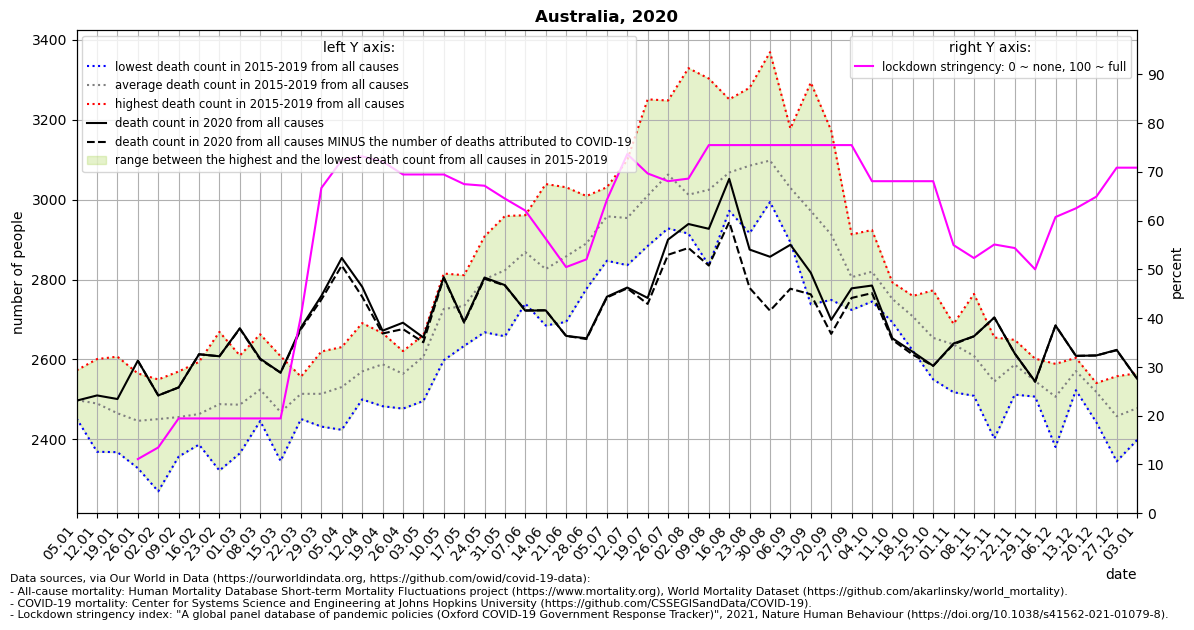

The table this chart was drawn from, first rows:
location, date, time, time_unit, deaths_2010_all_ages, deaths_2011_all_ages, deaths_2012_all_ages, deaths_2013_all_ages, deaths_2014_all_ages, deaths_2015_all_ages, deaths_2016_all_ages, deaths_2017_all_ages, deaths_2018_all_ages, deaths_2019_all_ages, deaths_2020_all_ages, deaths_2021_all_ages, new_deaths, stringency_index, deaths_min, deaths_max, deaths_mean, deaths_noncovid
Australia, 2020-01-05, 1, weekly, , , , , , 2513, 2452, 2497, 2456, 2573, 2497, 2582, , , 2452, 2573, 2498, 
Australia, 2020-01-12, 2, weekly, , , , , , 2369, 2523, 2518, 2438, 2601, 2510, 2502, , , 2369, 2601, 2490, 
Australia, 2020-01-19, 3, weekly, , , , , , 2368, 2485, 2437, 2430, 2607, 2501, 2655, , , 2368, 2607, 2465, 
Australia, 2020-01-26, 4, weekly, , , , , , 2355, 2328, 2493, 2491, 2565, 2597, 2500, 0.0, 11.11, 2328, 2565, 2446, 2597
Australia, 2020-02-02, 5, weekly, , , , , , 2270, 2498, 2420, 2550, 2516, 2510, , 0.0, 13.49, 2270, 2550, 2451, 2510
Australia, 2020-02-09, 6, weekly, , , , , , 2460, 2357, 2524, 2368, 2570, 2530, , 0.0, 19.44, 2357, 2570, 2456, 2530
Australia, 2020-02-16, 7, weekly, , , , , , 2387, 2392, 2488, 2456, 2594, 2613, , 0.0, 19.44, 2387, 2594, 2463, 2613
Australia, 2020-02-23, 8, weekly, , , , , , 2322, 2391, 2571, 2488, 2669, 2608, , 0.0, 19.44, 2322, 2669, 2488, 2608
Australia, 2020-03-01, 9, weekly, , , , , , 2417, 2365, 2518, 2524, 2610, 2678, , 1.0, 19.44, 2365, 2610, 2487, 2677
Australia, 2020-03-08, 10, weekly, , , , , , 2451, 2446, 2663, 2519, 2544, 2602, , 2.0, 19.44, 2446, 2663, 2525, 2600
Australia, 2020-03-15, 11, weekly, , , , , , 2346, 2412, 2436, 2539, 2608, 2567, , 0.0, 19.44, 2346, 2608, 2468, 2567
Australia, 2020-03-22, 12, weekly, , , , , , 2451, 2507, 2553, 2502, 2557, 2680, , 4.0, 40.48, 2451, 2557, 2514, 2676
Australia, 2020-03-29, 13, weekly, , , , , , 2432, 2471, 2475, 2572, 2620, 2759, , 9.0, 66.67, 2432, 2620, 2514, 2750
Australia, 2020-04-05, 14, weekly, , , , , , 2441, 2575, 2631, 2424, 2584, 2854, , 19.0, 72.36, 2424, 2631, 2531, 2835
Australia, 2020-04-12, 15, weekly, , , , , , 2518, 2560, 2581, 2500, 2691, 2782, , 25.0, 73.15, 2500, 2691, 2570, 2757
Australia, 2020-04-19, 16, weekly, , , , , , 2483, 2520, 2642, 2629, 2666, 2672, , 7.0, 72.09, 2483, 2666, 2588, 2665
Australia, 2020-04-26, 17, weekly, , , , , , 2588, 2515, 2621, 2477, 2620, 2692, , 16.0, 69.44, 2477, 2621, 2564, 2676
Australia, 2020-05-03, 18, weekly, , , , , , 2644, 2496, 2584, 2650, 2661, 2655, , 12.0, 69.44, 2496, 2661, 2607, 2643
Australia, 2020-05-10, 19, weekly, , , , , , 2729, 2598, 2730, 2759, 2815, 2806, , 2.0, 69.44, 2598, 2815, 2726, 2804
Australia, 2020-05-17, 20, weekly, , , , , , 2695, 2634, 2763, 2767, 2811, 2694, , 2.0, 67.46, 2634, 2811, 2734, 2692
Australia, 2020-05-24, 21, weekly, , , , , , 2668, 2783, 2766, 2878, 2908, 2805, , 3.0, 67.13, 2668, 2908, 2801, 2802
Australia, 2020-05-31, 22, weekly, , , , , , 2658, 2828, 2826, 2845, 2959, 2786, , 1.0, 64.49, 2658, 2959, 2823, 2785
Australia, 2020-06-07, 23, weekly, , , , , , 2740, 2850, 2874, 2918, 2961, 2722, , -1.0, 62.04, 2740, 2961, 2869, 2723
Australia, 2020-06-14, 24, weekly, , , , , , 2766, 2685, 2871, 2770, 3039, 2723, , 0.0, 56.28, 2685, 3039, 2826, 2723
Australia, 2020-06-21, 25, weekly, , , , , , 2694, 2837, 2822, 2905, 3031, 2659, , 0.0, 50.46, 2694, 3031, 2858, 2659
Australia, 2020-06-28, 26, weekly, , , , , , 2777, 2839, 2914, 2914, 3009, 2653, , 2.0, 52.05, 2777, 3009, 2891, 2651
Australia, 2020-07-05, 27, weekly, , , , , , 2847, 2917, 3027, 2969, 3031, 2757, , 2.0, 64.22, 2847, 3031, 2958, 2755
Australia, 2020-07-12, 28, weekly, , , , , , 2948, 2925, 3099, 2836, 2962, 2780, , 2.0, 73.61, 2836, 3099, 2954, 2778
Australia, 2020-07-19, 29, weekly, , , , , , 2930, 2884, 3251, 2929, 3056, 2754, , 15.0, 69.65, 2884, 3251, 3010, 2739
Australia, 2020-07-26, 30, weekly, , , , , , 2966, 2928, 3248, 3067, 3105, 2900, , 38.0, 68.06, 2928, 3248, 3063, 2862
Australia, 2020-08-02, 31, weekly, , , , , , 2977, 2915, 3329, 2918, 2923, 2939, , 60.0, 68.59, 2915, 3329, 3012, 2879
Australia, 2020-08-09, 32, weekly, , , , , , 3010, 2918, 3303, 2836, 3056, 2927, , 92.0, 75.46, 2836, 3303, 3025, 2835
Australia, 2020-08-16, 33, weekly, , , , , , 3040, 3037, 3251, 2972, 3039, 3052, , 108.0, 75.46, 2972, 3251, 3068, 2944
Australia, 2020-08-23, 34, weekly, , , , , , 3109, 3036, 3280, 2916, 3084, 2875, , 96.0, 75.46, 2916, 3280, 3085, 2779
Australia, 2020-08-30, 35, weekly, , , , , , 2994, 3068, 3369, 3051, 3007, 2857, , 135.0, 75.46, 2994, 3369, 3098, 2722
Australia, 2020-09-06, 36, weekly, , , , , , 3060, 2934, 3178, 2893, 3081, 2887, , 110.0, 75.46, 2893, 3178, 3029, 2777
Australia, 2020-09-13, 37, weekly, , , , , , 2996, 2891, 3293, 2738, 2940, 2817, , 54.0, 75.46, 2738, 3293, 2972, 2763
Australia, 2020-09-20, 38, weekly, , , , , , 2933, 2768, 3173, 2749, 2940, 2699, , 35.0, 75.46, 2749, 3173, 2913, 2664
Australia, 2020-09-27, 39, weekly, , , , , , 2767, 2851, 2913, 2775, 2724, 2778, , 24.0, 75.46, 2724, 2913, 2806, 2754
Australia, 2020-10-04, 40, weekly, , , , , , 2745, 2808, 2924, 2752, 2869, 2785, , 19.0, 68.06, 2745, 2924, 2820, 2766
Australia, 2020-10-11, 41, weekly, , , , , , 2693, 2775, 2793, 2745, 2751, 2653, , 4.0, 68.06, 2693, 2793, 2751, 2649
Australia, 2020-10-18, 42, weekly, , , , , , 2622, 2759, 2701, 2713, 2744, 2619, , 7.0, 68.06, 2622, 2759, 2708, 2612
Australia, 2020-10-25, 43, weekly, , , , , , 2550, 2773, 2598, 2615, 2734, 2584, , 0.0, 68.06, 2550, 2773, 2654, 2584
Australia, 2020-11-01, 44, weekly, , , , , , 2518, 2688, 2645, 2649, 2689, 2640, , 2.0, 54.96, 2518, 2689, 2638, 2638
Australia, 2020-11-08, 45, weekly, , , , , , 2523, 2764, 2509, 2632, 2617, 2658, , 0.0, 52.31, 2509, 2764, 2609, 2658
Australia, 2020-11-15, 46, weekly, , , , , , 2402, 2578, 2560, 2529, 2655, 2705, , 0.0, 55.09, 2402, 2655, 2545, 2705
Australia, 2020-11-22, 47, weekly, , , , , , 2512, 2649, 2540, 2630, 2604, 2615, , 0.0, 54.36, 2512, 2649, 2587, 2615
Australia, 2020-11-29, 48, weekly, , , , , , 2507, 2520, 2533, 2568, 2602, 2545, , 1.0, 50.0, 2507, 2602, 2546, 2544
Australia, 2020-12-06, 49, weekly, , , , , , 2450, 2381, 2540, 2573, 2589, 2685, , 0.0, 60.71, 2381, 2589, 2507, 2685
Australia, 2020-12-13, 50, weekly, , , , , , 2523, 2535, 2599, 2594, 2604, 2609, , 0.0, 62.5, 2523, 2604, 2571, 2609
Australia, 2020-12-20, 51, weekly, , , , , , 2443, 2541, 2539, 2534, 2537, 2610, , 0.0, 64.88, 2443, 2541, 2519, 2610
Australia, 2020-12-27, 52, weekly, , , , , , 2345, 2558, 2376, 2535, 2476, 2624, , 1.0, 70.83, 2345, 2558, 2458, 2623
Australia, 2021-01-03, 53, weekly, , , , , , , , , , , 2552, , 0.0, 70.83, 2398, 2566, 2478, 2552
